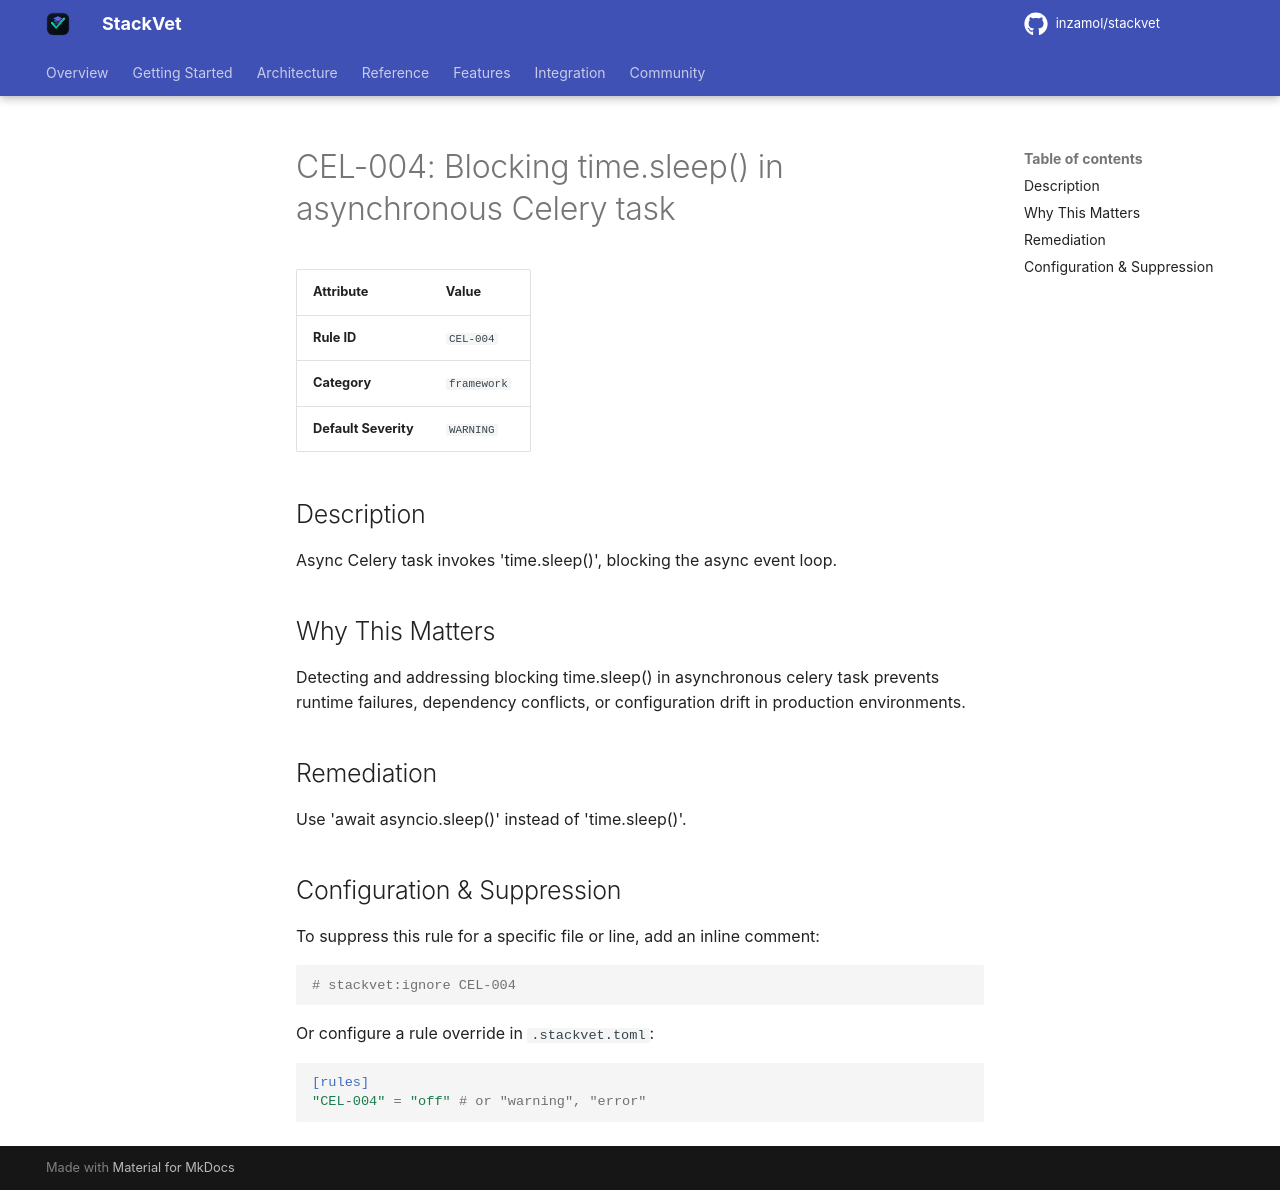

repository: inzamol/stackvet · page: rules/CEL-004/index.html · generator: mkdocs

# CEL-004: Blocking time.sleep() in asynchronous Celery task

| Attribute | Value |
|-----------|-------|
| **Rule ID** | `CEL-004` |
| **Category** | `framework` |
| **Default Severity** | `WARNING` |

## Description
Async Celery task invokes 'time.sleep()', blocking the async event loop.

## Why This Matters
Detecting and addressing blocking time.sleep() in asynchronous celery task prevents runtime failures, dependency conflicts, or configuration drift in production environments.

## Remediation
Use 'await asyncio.sleep()' instead of 'time.sleep()'.

## Configuration & Suppression
To suppress this rule for a specific file or line, add an inline comment:

```python
# stackvet:ignore CEL-004
```

Or configure a rule override in `.stackvet.toml`:

```toml
[rules]
"CEL-004" = "off" # or "warning", "error"
```
